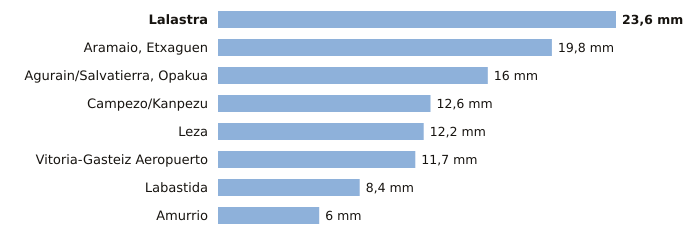

The file beside this chart, header and first rows:
estacion, provincia, indicativo, mm_6_dias_anteriores, mm_hoy, mm_7_dias, horas_de_hoy
Lalastra, Álava, 9060X, 23.6, 0.0, 23.6, 2
Aramaio, Etxaguen, Álava, 1044X, 19.8, 0.0, 19.8, 2
Agurain/Salvatierra, Opakua, Álava, 9073X, 16.0, 0.0, 16.0, 2
Campezo/Kanpezu, Álava, 9178X, 12.6, 0.0, 12.6, 2
Leza, Álava, 9145X, 12.2, 0.0, 12.2, 2
Vitoria-Gasteiz Aeropuerto, Álava, 9091R, 11.7, 0.0, 11.7, 2
Labastida, Álava, 9122I, 8.4, 0.0, 8.4, 2
Amurrio, Álava, 1060X, 6.0, 0.0, 6.0, 2
